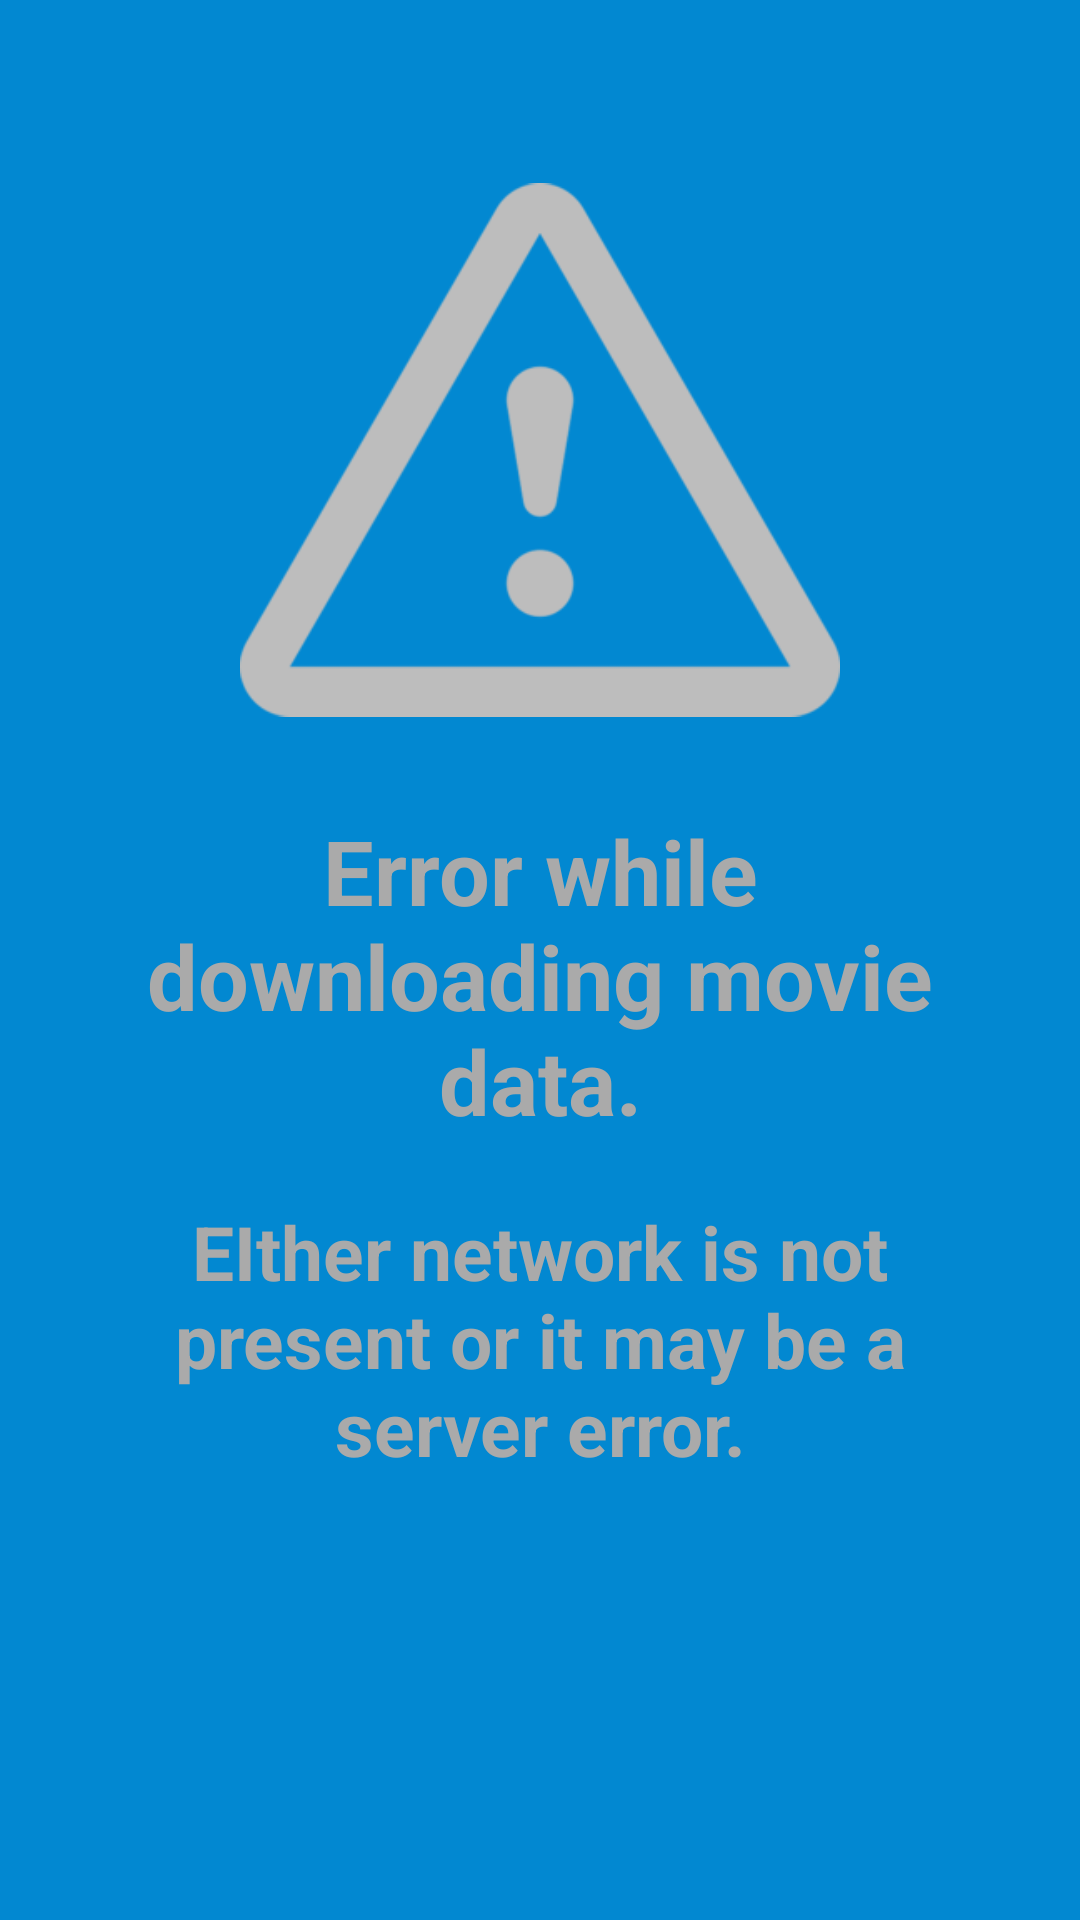

This screen was rendered from an Android layout file. Write that file and the resources it references.
<!-- AndroidManifest.xml: application theme AppTheme -->
<!-- res/layout/errorlayout.xml -->
<?xml version="1.0" encoding="utf-8"?>
<RelativeLayout xmlns:android="http://schemas.android.com/apk/res/android"
    android:layout_width="match_parent"
    android:layout_height="match_parent"
    android:layout_gravity="center">

    <TextView
        android:id="@+id/errorHeading"
        android:layout_width="match_parent"
        android:layout_height="wrap_content"
        android:layout_below="@+id/errorImage"
        android:layout_marginLeft="20dp"
        android:layout_marginRight="20dp"
        android:layout_marginTop="20dp"
        android:gravity="center"
        android:text="Error while downloading movie data."
        android:textColor="@android:color/darker_gray"
        android:textSize="30sp"
        android:textStyle="bold" />

    <TextView
        android:layout_width="match_parent"
        android:layout_height="wrap_content"
        android:layout_below="@+id/errorHeading"
        android:layout_marginLeft="40dp"
        android:layout_marginRight="40dp"
        android:layout_marginTop="20dp"
        android:gravity="center"
        android:text="EIther network is not present or it may be a server error."
        android:textColor="@android:color/darker_gray"
        android:textSize="25sp"
        android:textStyle="bold" />

    <ImageView
        android:id="@+id/errorImage"
        android:layout_width="200dp"
        android:layout_height="200dp"
        android:layout_alignParentTop="true"
        android:layout_centerHorizontal="true"
        android:contentDescription="Error"
        android:layout_marginTop="50dp"
        android:src="@drawable/error"
        android:tint="@color/dividerColor" />
</RelativeLayout>
<!-- resources referenced by this layout -->
<resources>
  <color name="dividerColor">#BDBDBD</color>
  <!-- drawable error: png bitmap (drawable, 8591 bytes) -->
  <style name="AppTheme" parent="Theme.AppCompat.Light.DarkActionBar">
          
          <item name="colorPrimary">@color/colorPrimary</item>
          <item name="colorPrimaryDark">@color/colorPrimaryDark</item>
          <item name="colorAccent">@color/colorAccent</item>
          <item name="android:windowBackground">@color/colorPrimary</item>
          <item name="android:windowEnterAnimation">@anim/enter_from_left</item>
          <item name="android:windowExitAnimation">@anim/exit_to_right</item>
      </style>
  <color name="colorPrimary">#0288D1</color>
  <color name="colorPrimaryDark">#03A9F4</color>
  <color name="colorAccent">#CDDC39</color>
</resources>
